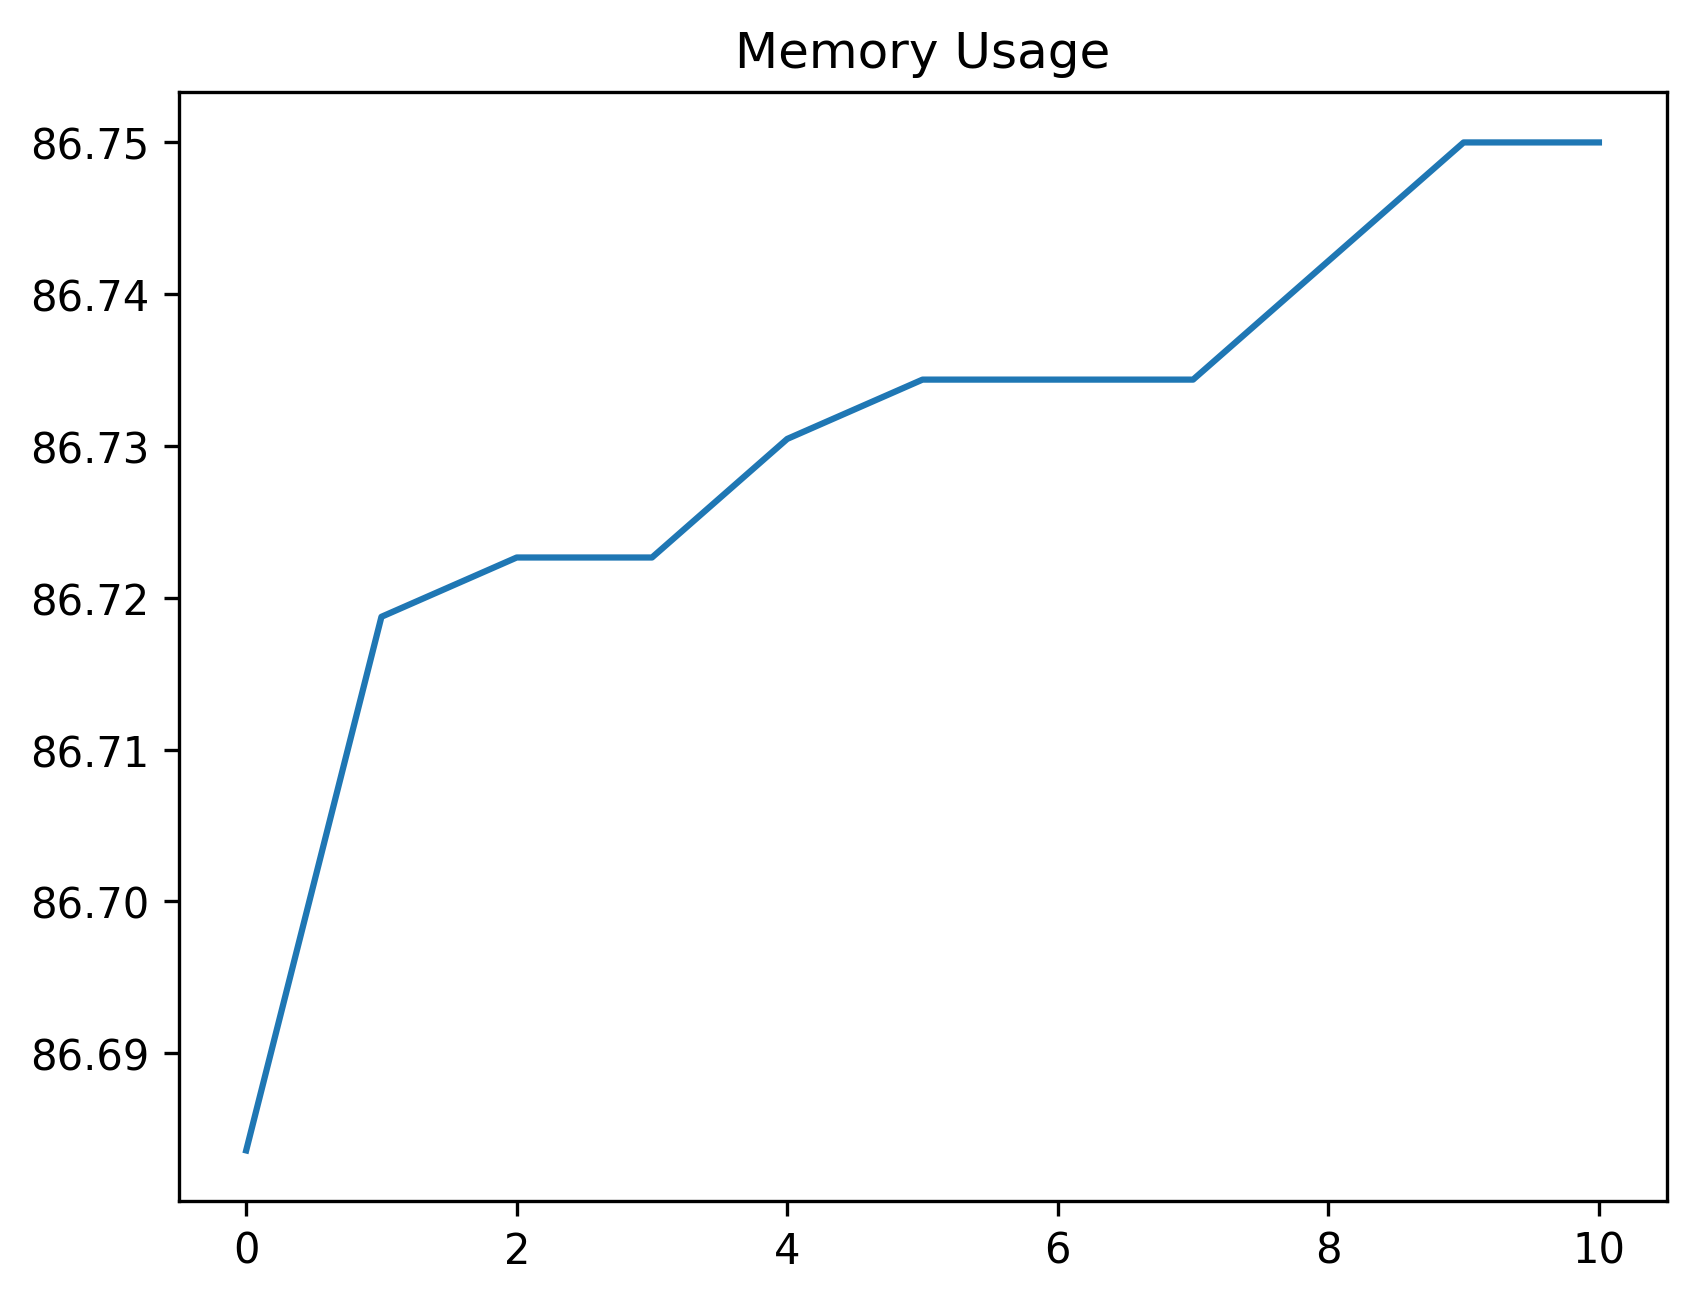

The data file committed next to this chart (first rows):
date_time, name, memory
2024-01-25 13:26:48.338049, start, 86.68
2024-01-25 13:26:48.670305, click_development_azure_account_button, 86.72
2024-01-25 13:26:49.205906, wait_for_login_tab_to_open_two_items, 86.72
2024-01-25 13:26:49.224389, swap_to_new_tab, 86.72
2024-01-25 13:26:50.999780, wait_for_user_name, 86.73
2024-01-25 13:26:51.614296, fill_in_user_name, 86.73
2024-01-25 13:26:52.495533, for_password_element, 86.73
2024-01-25 13:26:53.515269, fill_in_password, 86.73
2024-01-25 13:26:54.460991, stay_signed_in, 86.74
2024-01-25 13:26:54.485552, switch_to_default, 86.75
2024-01-25 13:27:00.129006, wait_for_main, 86.75
